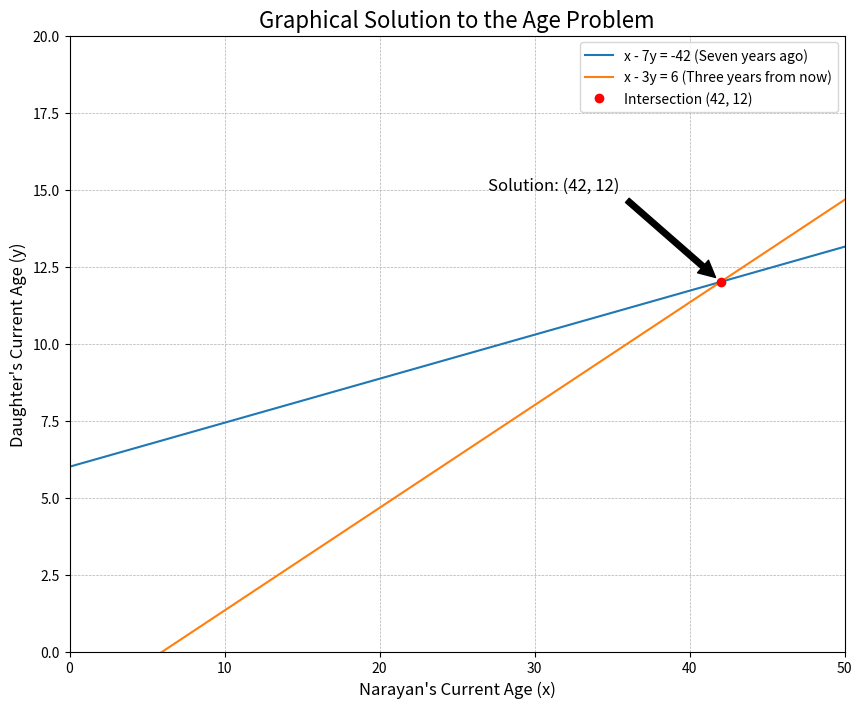

This chart was generated by the following Python code:
import matplotlib.pyplot as plt
import numpy as np

# Create a range of x-values (Narayan's age) to plot over
# np.linspace creates an array of evenly spaced numbers over a specified interval
x = np.linspace(0, 60, 400)

# --- Define the Equations ---
# We rearrange the original equations to solve for y, the standard y = f(x) format for plotting.

# Equation 1 from "Seven years ago...": x - 7y = -42  =>  y = (x + 42) / 7
y1 = (x + 42) / 7

# Equation 2 from "Three years from now...": x - 3y = 6   =>  y = (x - 6) / 3
y2 = (x - 6) / 3

# --- Plotting the Graph ---

# Set up the plot size for better visibility
plt.figure(figsize=(10, 8))

# Plot the two lines representing the equations
plt.plot(x, y1, label='x - 7y = -42 (Seven years ago)')
plt.plot(x, y2, label='x - 3y = 6 (Three years from now)')

# --- Mark the Solution ---
# The solution to the problem is the single point where the two lines intersect.
# We can calculate this point algebraically and plot it.
intersection_x = 42
intersection_y = 12
plt.plot(intersection_x, intersection_y, 'ro', label=f'Intersection ({intersection_x}, {intersection_y})') # 'ro' means red circle

# --- Formatting the Graph for Clarity ---

# Add a title and labels for the x and y axes
plt.title("Graphical Solution to the Age Problem", fontsize=16)
plt.xlabel("Narayan's Current Age (x)", fontsize=12)
plt.ylabel("Daughter's Current Age (y)", fontsize=12)

# Display the legend to identify each line
plt.legend()

# Add a grid to make the coordinates easier to read
plt.grid(True, which='both', linestyle='--', linewidth=0.5)

# Set the visible range for the axes to focus on the solution area
plt.xlim(0, 50)
plt.ylim(0, 20)

# Add an annotation with an arrow to clearly point out the solution
plt.annotate(
    f'Solution: ({intersection_x}, {intersection_y})', # The text to display
    xy=(intersection_x, intersection_y),              # The point to annotate
    xytext=(intersection_x - 15, intersection_y + 3), # Where to place the text
    arrowprops=dict(facecolor='black', shrink=0.05),  # Arrow style
    fontsize=12
)

# Save the finished plot to a PNG image file
plt.savefig('age_problem_solution_graph.png')

print("Graph has been successfully generated and saved as age_problem_solution_graph.png")